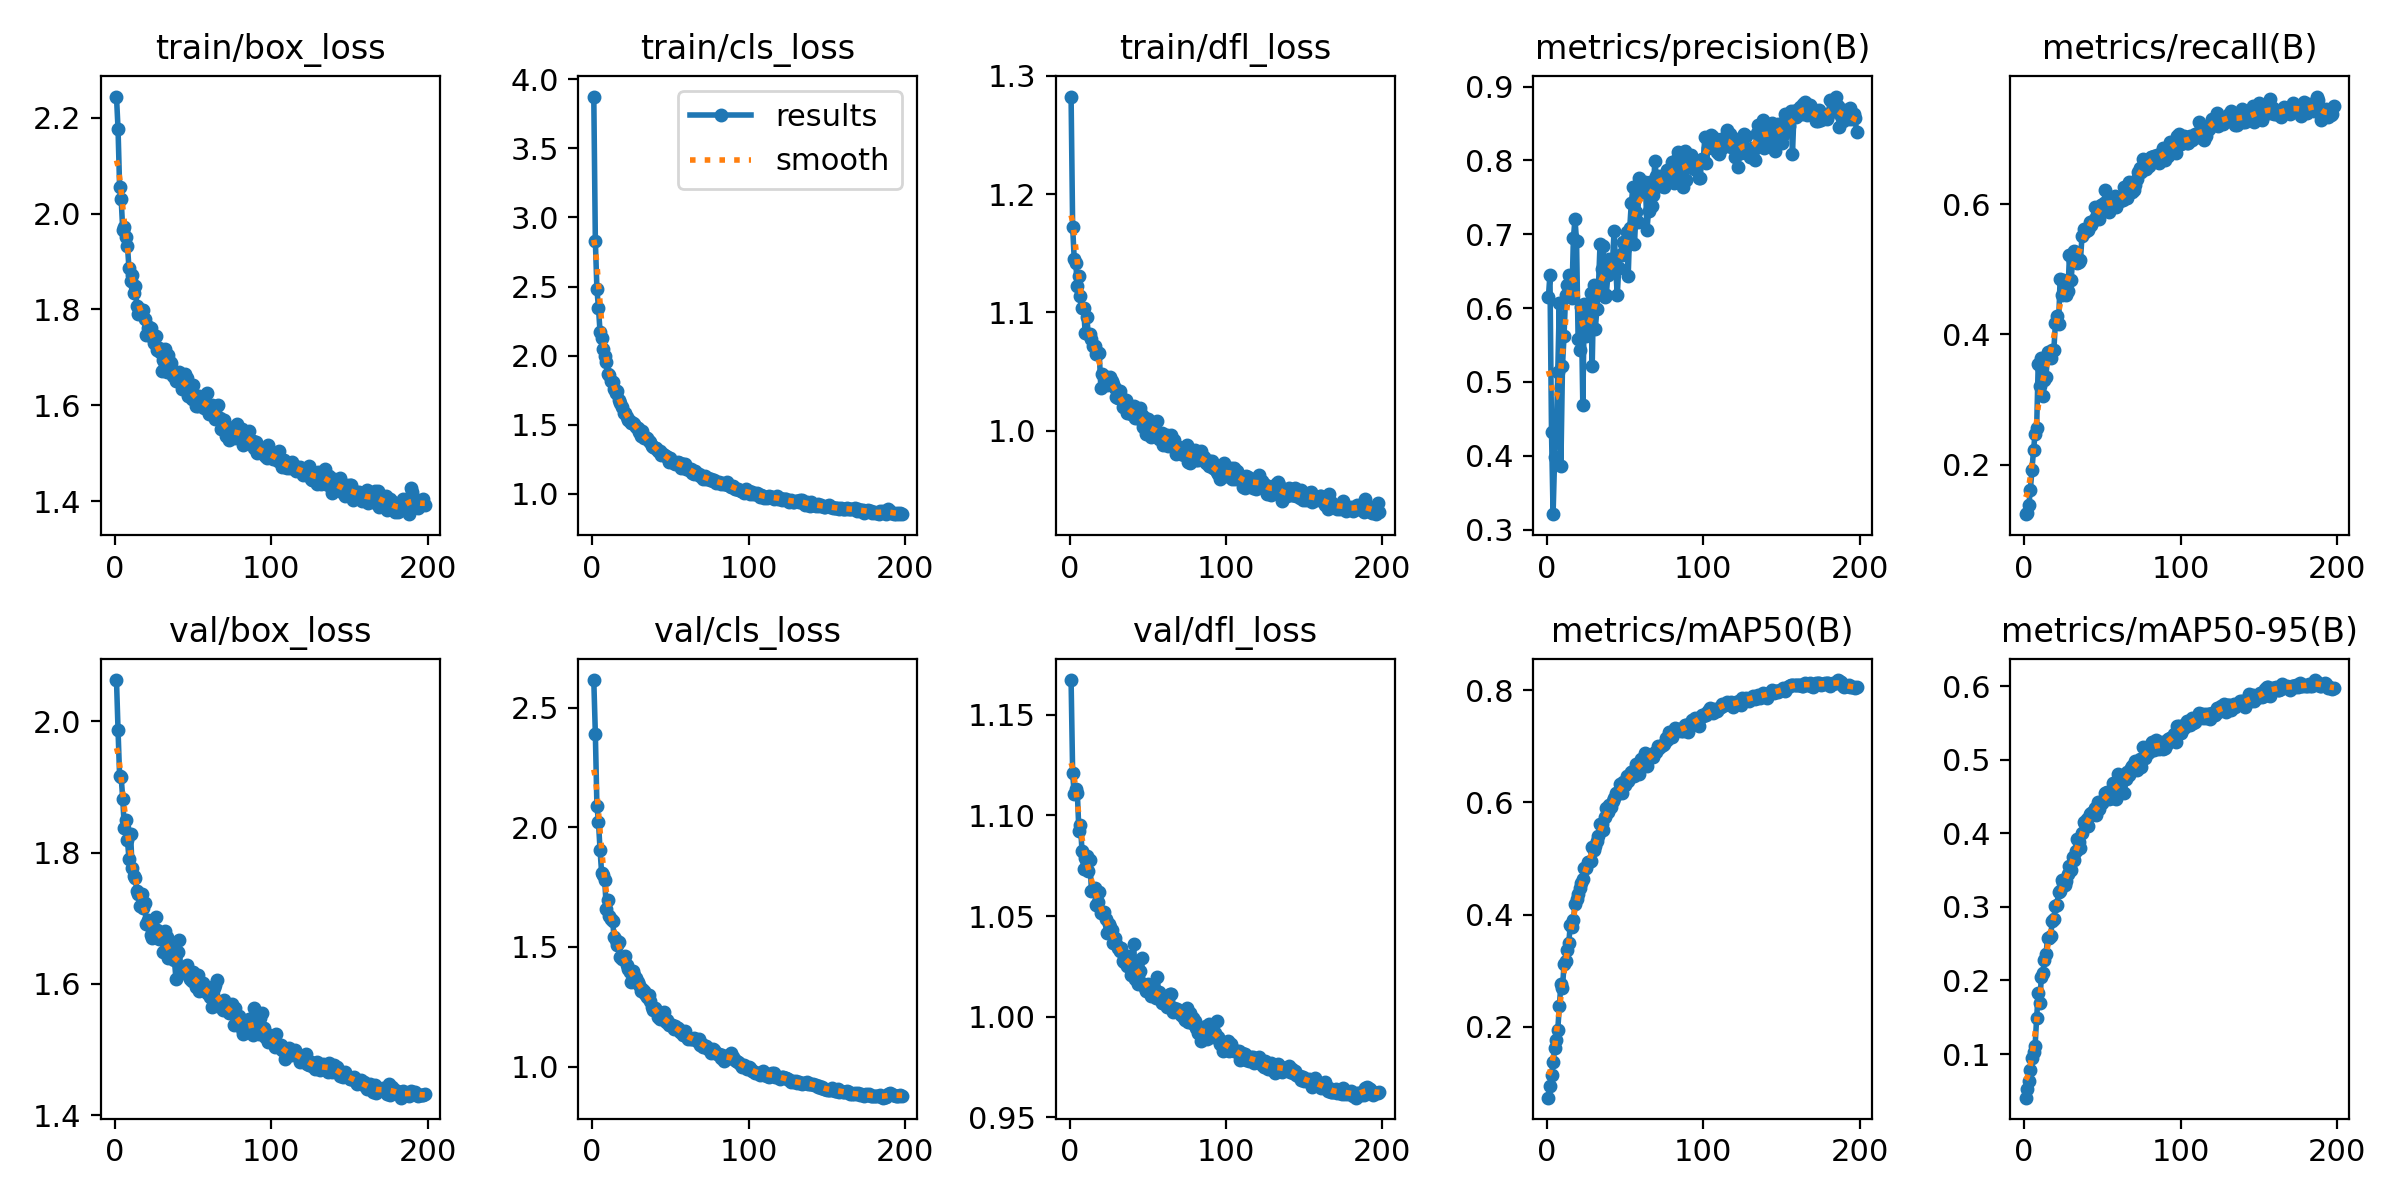

Values plotted in this chart, from the file beside it:
epoch, time, train/box_loss, train/cls_loss, train/dfl_loss, metrics/precision(B), metrics/recall(B), metrics/mAP50(B), metrics/mAP50-95(B), val/box_loss, val/cls_loss, val/dfl_loss, lr/pg0, lr/pg1, lr/pg2
1, 223.6, 2.244, 3.873, 1.282, 0.6145, 0.1242, 0.07354, 0.0406, 2.063, 2.615, 1.167, 0.0001953, 0.0001953, 0.0001953
2, 506.7, 2.176, 2.831, 1.172, 0.6453, 0.1267, 0.09418, 0.0519, 1.986, 2.391, 1.121, 0.0003893, 0.0003893, 0.0003893
3, 642, 2.055, 2.482, 1.145, 0.4321, 0.1376, 0.1133, 0.06395, 1.917, 2.09, 1.11, 0.0005814, 0.0005814, 0.0005814
4, 784.2, 2.03, 2.346, 1.141, 0.3208, 0.162, 0.1377, 0.07791, 1.915, 2.023, 1.113, 0.0005792, 0.0005792, 0.0005792
5, 971, 1.966, 2.172, 1.122, 0.3983, 0.192, 0.1613, 0.09507, 1.882, 1.905, 1.111, 0.0005762, 0.0005762, 0.0005762
6, 1223, 1.973, 2.124, 1.131, 0.4282, 0.2221, 0.1756, 0.1022, 1.838, 1.811, 1.092, 0.0005733, 0.0005733, 0.0005733
7, 1956, 1.952, 2.048, 1.113, 0.5133, 0.2475, 0.195, 0.1107, 1.85, 1.799, 1.095, 0.0005704, 0.0005704, 0.0005704
8, 2102, 1.933, 1.998, 1.104, 0.6068, 0.2556, 0.2374, 0.1487, 1.819, 1.779, 1.082, 0.0005674, 0.0005674, 0.0005674
9, 2650, 1.886, 1.955, 1.103, 0.3866, 0.3539, 0.2771, 0.1828, 1.791, 1.66, 1.074, 0.0005645, 0.0005645, 0.0005645
10, 2827, 1.86, 1.868, 1.083, 0.5209, 0.3206, 0.269, 0.1695, 1.829, 1.698, 1.079, 0.0005615, 0.0005615, 0.0005615
11, 3073, 1.872, 1.86, 1.096, 0.5622, 0.3639, 0.311, 0.2044, 1.776, 1.627, 1.08, 0.0005586, 0.0005586, 0.0005586
12, 3214, 1.835, 1.819, 1.082, 0.617, 0.3058, 0.318, 0.2108, 1.765, 1.617, 1.073, 0.0005557, 0.0005557, 0.0005557
13, 3466, 1.849, 1.811, 1.082, 0.6313, 0.3299, 0.3373, 0.228, 1.761, 1.609, 1.078, 0.0005527, 0.0005527, 0.0005527
14, 3715, 1.808, 1.762, 1.078, 0.6449, 0.3348, 0.3484, 0.2358, 1.741, 1.541, 1.063, 0.0005498, 0.0005498, 0.0005498
15, 3866, 1.791, 1.733, 1.072, 0.6426, 0.3734, 0.3814, 0.2581, 1.738, 1.531, 1.063, 0.0005468, 0.0005468, 0.0005468
16, 4016, 1.793, 1.743, 1.072, 0.6134, 0.372, 0.3784, 0.2574, 1.719, 1.507, 1.064, 0.0005439, 0.0005439, 0.0005439
17, 4495, 1.799, 1.682, 1.064, 0.6951, 0.3639, 0.3904, 0.261, 1.737, 1.52, 1.056, 0.000541, 0.000541, 0.000541
18, 4635, 1.798, 1.659, 1.065, 0.7204, 0.3756, 0.4192, 0.2813, 1.715, 1.46, 1.057, 0.000538, 0.000538, 0.000538
19, 4904, 1.78, 1.631, 1.066, 0.6906, 0.3768, 0.4277, 0.2835, 1.724, 1.448, 1.062, 0.0005351, 0.0005351, 0.0005351
20, 5047, 1.746, 1.589, 1.036, 0.5579, 0.417, 0.4359, 0.3011, 1.691, 1.458, 1.052, 0.0005321, 0.0005321, 0.0005321
21, 5202, 1.761, 1.588, 1.047, 0.5435, 0.4276, 0.4468, 0.3031, 1.697, 1.463, 1.052, 0.0005292, 0.0005292, 0.0005292
22, 5351, 1.764, 1.558, 1.046, 0.6019, 0.4153, 0.456, 0.3204, 1.69, 1.426, 1.052, 0.0005263, 0.0005263, 0.0005263
23, 5553, 1.761, 1.536, 1.046, 0.469, 0.4844, 0.4628, 0.3222, 1.674, 1.407, 1.048, 0.0005233, 0.0005233, 0.0005233
24, 5796, 1.742, 1.53, 1.038, 0.6059, 0.4602, 0.4837, 0.3369, 1.67, 1.397, 1.042, 0.0005204, 0.0005204, 0.0005204
25, 5962, 1.73, 1.513, 1.042, 0.5625, 0.4829, 0.4836, 0.3324, 1.684, 1.355, 1.046, 0.0005174, 0.0005174, 0.0005174
26, 6143, 1.745, 1.516, 1.045, 0.5695, 0.4681, 0.494, 0.3303, 1.702, 1.399, 1.045, 0.0005145, 0.0005145, 0.0005145
27, 6575, 1.715, 1.505, 1.042, 0.5861, 0.4608, 0.4931, 0.3353, 1.682, 1.383, 1.043, 0.0005116, 0.0005116, 0.0005116
28, 6789, 1.719, 1.483, 1.039, 0.6197, 0.4665, 0.4953, 0.3452, 1.668, 1.369, 1.037, 0.0005086, 0.0005086, 0.0005086
29, 7247, 1.712, 1.476, 1.036, 0.5219, 0.5221, 0.5203, 0.3554, 1.674, 1.354, 1.039, 0.0005057, 0.0005057, 0.0005057
30, 7436, 1.671, 1.446, 1.028, 0.6316, 0.484, 0.5149, 0.3497, 1.673, 1.341, 1.036, 0.0005027, 0.0005027, 0.0005027
31, 7594, 1.694, 1.422, 1.027, 0.5722, 0.513, 0.5229, 0.3685, 1.649, 1.315, 1.034, 0.0004998, 0.0004998, 0.0004998
32, 7854, 1.717, 1.455, 1.033, 0.5986, 0.5275, 0.5313, 0.3642, 1.681, 1.325, 1.033, 0.0004969, 0.0004969, 0.0004969
33, 8126, 1.669, 1.405, 1.028, 0.6289, 0.5201, 0.5398, 0.3768, 1.672, 1.314, 1.034, 0.0004939, 0.0004939, 0.0004939
34, 8285, 1.705, 1.412, 1.02, 0.6861, 0.5098, 0.5605, 0.3926, 1.64, 1.303, 1.028, 0.000491, 0.000491, 0.000491
35, 8565, 1.69, 1.405, 1.021, 0.6524, 0.5109, 0.5613, 0.3881, 1.656, 1.291, 1.027, 0.000488, 0.000488, 0.000488
36, 8690, 1.688, 1.385, 1.026, 0.6837, 0.5137, 0.5513, 0.3805, 1.639, 1.298, 1.028, 0.0004851, 0.0004851, 0.0004851
37, 9388, 1.661, 1.374, 1.014, 0.6146, 0.5512, 0.5733, 0.4012, 1.643, 1.275, 1.025, 0.0004822, 0.0004822, 0.0004822
38, 9531, 1.667, 1.349, 1.016, 0.6176, 0.5614, 0.5894, 0.415, 1.637, 1.249, 1.03, 0.0004792, 0.0004792, 0.0004792
39, 9714, 1.65, 1.343, 1.014, 0.6447, 0.557, 0.5827, 0.4133, 1.608, 1.235, 1.021, 0.0004763, 0.0004763, 0.0004763
40, 9864, 1.652, 1.33, 1.016, 0.667, 0.5595, 0.5945, 0.4192, 1.649, 1.245, 1.028, 0.0004733, 0.0004733, 0.0004733
41, 10101, 1.669, 1.33, 1.021, 0.6545, 0.5596, 0.5911, 0.4108, 1.667, 1.236, 1.036, 0.0004704, 0.0004704, 0.0004704
42, 10294, 1.65, 1.309, 1.01, 0.664, 0.5725, 0.602, 0.4271, 1.621, 1.209, 1.019, 0.0004675, 0.0004675, 0.0004675
43, 10474, 1.635, 1.31, 1.011, 0.7045, 0.5683, 0.6085, 0.4283, 1.624, 1.197, 1.023, 0.0004645, 0.0004645, 0.0004645
44, 10645, 1.647, 1.285, 1.013, 0.6558, 0.574, 0.6175, 0.429, 1.619, 1.213, 1.016, 0.0004616, 0.0004616, 0.0004616
45, 10869, 1.665, 1.292, 1.019, 0.6175, 0.5951, 0.6151, 0.4349, 1.623, 1.2, 1.023, 0.0004586, 0.0004586, 0.0004586
46, 11765, 1.657, 1.282, 1.013, 0.6548, 0.5806, 0.6196, 0.425, 1.629, 1.227, 1.029, 0.0004557, 0.0004557, 0.0004557
47, 11968, 1.62, 1.276, 1.003, 0.6724, 0.5876, 0.6323, 0.4426, 1.613, 1.186, 1.016, 0.0004528, 0.0004528, 0.0004528
48, 12117, 1.631, 1.265, 1.011, 0.6718, 0.5767, 0.6167, 0.4334, 1.608, 1.194, 1.014, 0.0004498, 0.0004498, 0.0004498
49, 12259, 1.614, 1.235, 0.9969, 0.6888, 0.599, 0.6362, 0.4427, 1.604, 1.175, 1.013, 0.0004469, 0.0004469, 0.0004469
50, 12609, 1.642, 1.262, 1.01, 0.681, 0.5991, 0.631, 0.4409, 1.617, 1.179, 1.016, 0.0004439, 0.0004439, 0.0004439
51, 12813, 1.617, 1.232, 0.9979, 0.7036, 0.6024, 0.6474, 0.4466, 1.613, 1.175, 1.014, 0.000441, 0.000441, 0.000441
52, 13248, 1.599, 1.223, 0.9949, 0.6428, 0.621, 0.6374, 0.4556, 1.595, 1.156, 1.01, 0.0004381, 0.0004381, 0.0004381
53, 13385, 1.599, 1.214, 1.006, 0.7088, 0.6051, 0.6466, 0.456, 1.613, 1.168, 1.011, 0.0004351, 0.0004351, 0.0004351
54, 13582, 1.619, 1.224, 1.003, 0.7422, 0.5878, 0.6549, 0.447, 1.589, 1.161, 1.011, 0.0004322, 0.0004322, 0.0004322
55, 13957, 1.61, 1.228, 0.9996, 0.7633, 0.6004, 0.6563, 0.4565, 1.599, 1.163, 1.009, 0.0004292, 0.0004292, 0.0004292
56, 14072, 1.617, 1.221, 1.008, 0.6864, 0.5957, 0.6469, 0.4486, 1.601, 1.146, 1.02, 0.0004263, 0.0004263, 0.0004263
57, 14262, 1.594, 1.19, 0.9932, 0.7305, 0.6036, 0.6678, 0.4687, 1.592, 1.143, 1.012, 0.0004234, 0.0004234, 0.0004234
58, 14444, 1.601, 1.214, 0.9957, 0.7166, 0.613, 0.663, 0.4662, 1.595, 1.133, 1.009, 0.0004204, 0.0004204, 0.0004204
59, 15010, 1.626, 1.219, 0.9977, 0.776, 0.595, 0.6507, 0.4466, 1.586, 1.147, 1.007, 0.0004175, 0.0004175, 0.0004175
60, 15142, 1.582, 1.181, 0.9876, 0.7687, 0.6074, 0.6764, 0.4809, 1.584, 1.128, 1.01, 0.0004145, 0.0004145, 0.0004145
... 138 more rows
